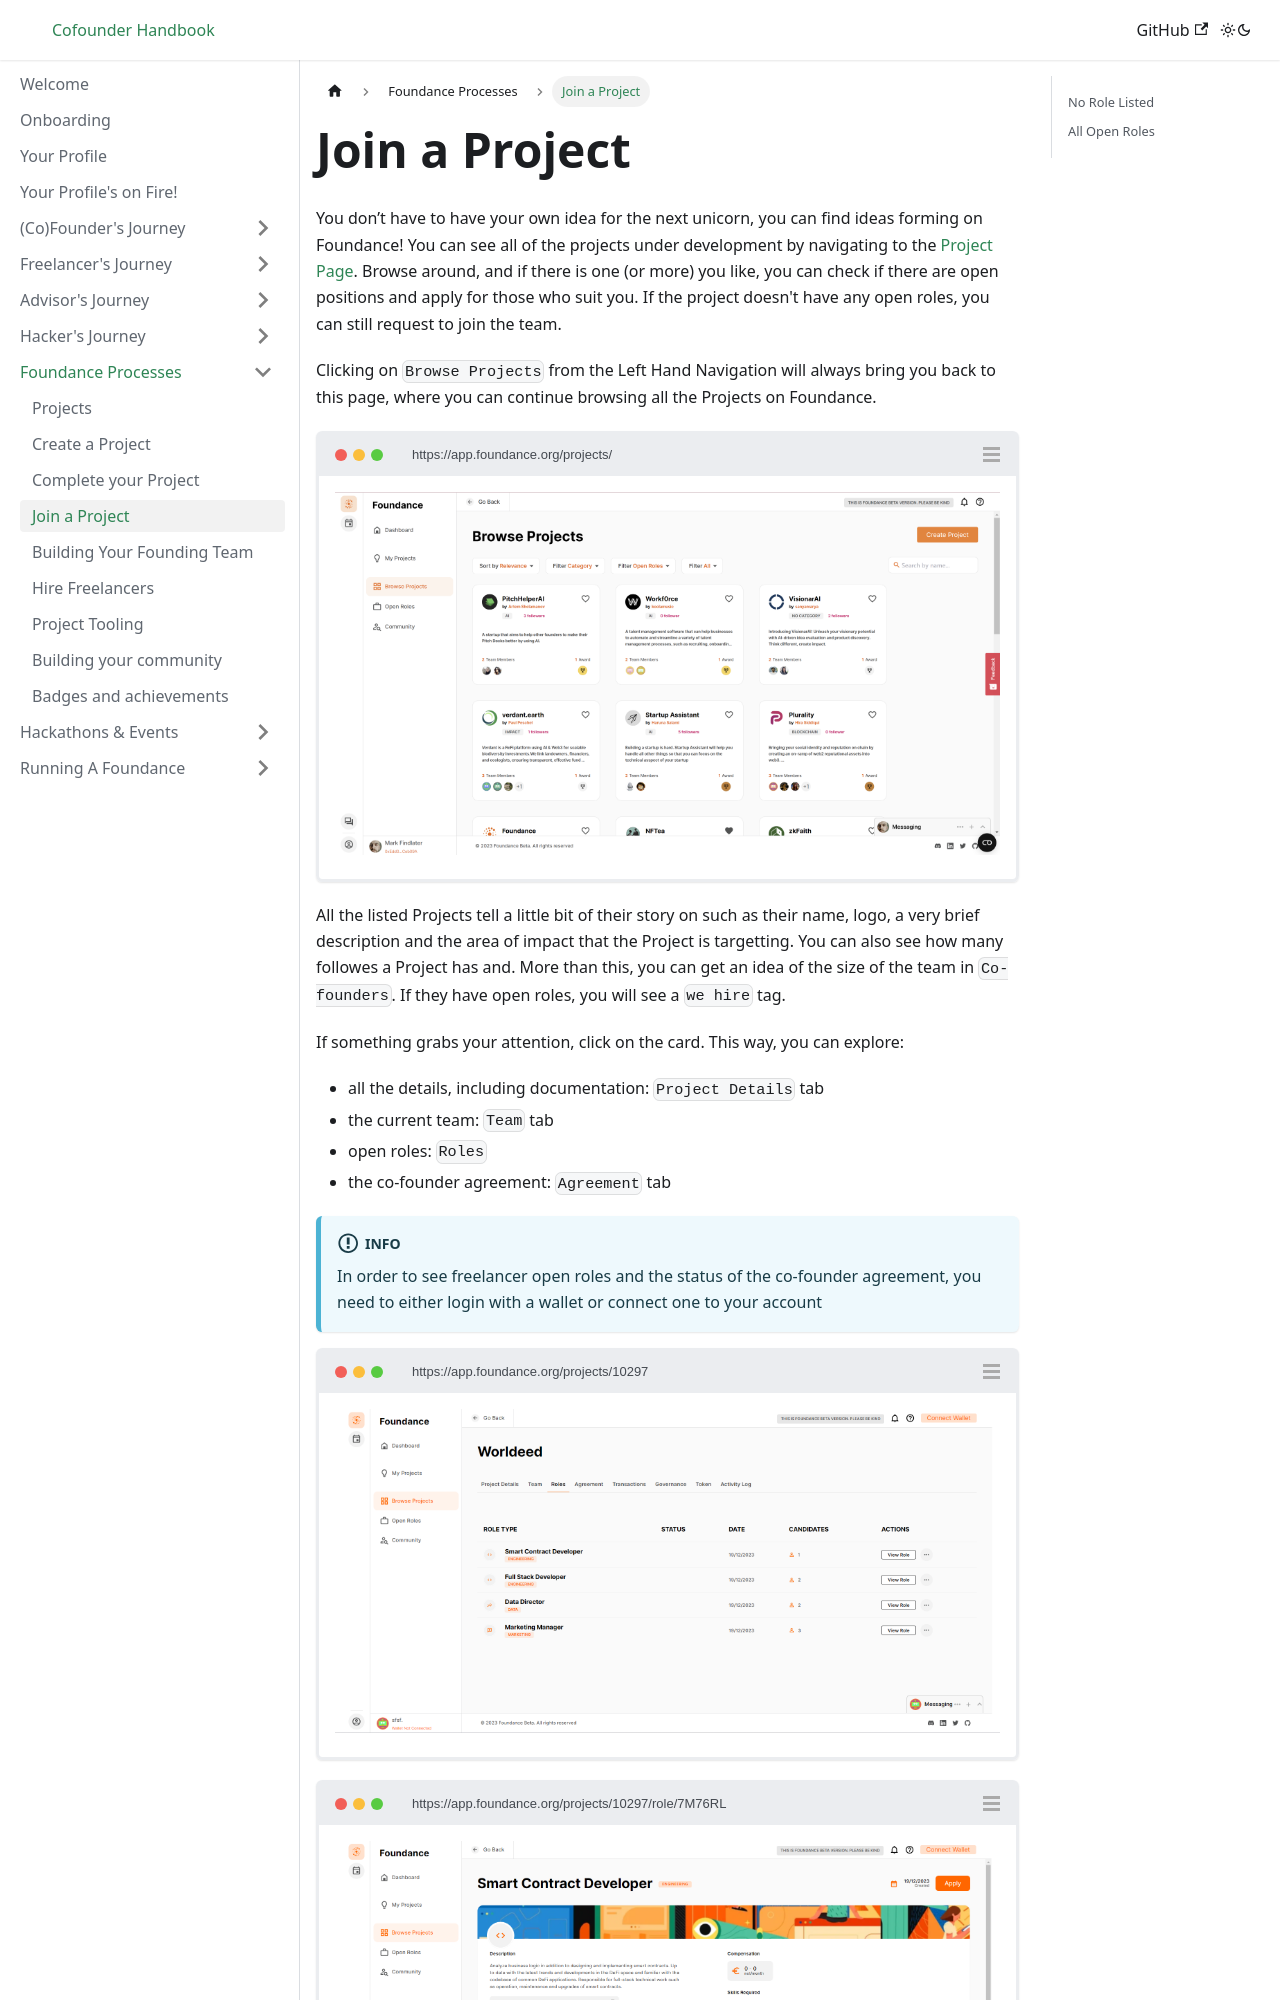

repository: foundance/foundance-docs · page: tutorial-basics/join-a-project/index.html · generator: docusaurus

---
sidebar_position: 2
---

import BrowserWindow from '../../src/components/BrowserWindow';
import Highlight from '../../src/components/Highlight';

# Join a Project

You don’t have to have your own idea for the next unicorn, you can find ideas forming on Foundance! You can see all of the projects under development by navigating to the [Project Page](https://app.foundance.org/projects). Browse around, and if there is one (or more) you like, you can check if there are open positions and apply for those who suit you. If the project doesn't have any open roles, you can still request to join the team.

Clicking on `Browse Projects` from the Left Hand Navigation will always bring you back to this page, where you can continue browsing all the Projects on Foundance.

<BrowserWindow url="https://app.foundance.org/projects/">

![Projects page](/img/3-find-a-project.png "Projects page")
</BrowserWindow>

All the listed Projects tell a little bit of their story on such as their name, logo, a very brief description and the area of impact that the Project is targetting. You can also see how many followes a Project has and. More than this, you can get an idea of the size of the team in `Co-founders`. If they have open roles, you will see a `we hire` tag.

If something grabs your attention, click on the card. This way, you can explore:
-  all the details, including documentation: `Project Details` tab
- the current team: `Team` tab
-  open roles: `Roles`
-  the co-founder agreement: `Agreement` tab 

:::info
In order to see freelancer open roles and the status of the co-founder agreement, you need to either login with a wallet or connect one to your account
:::
